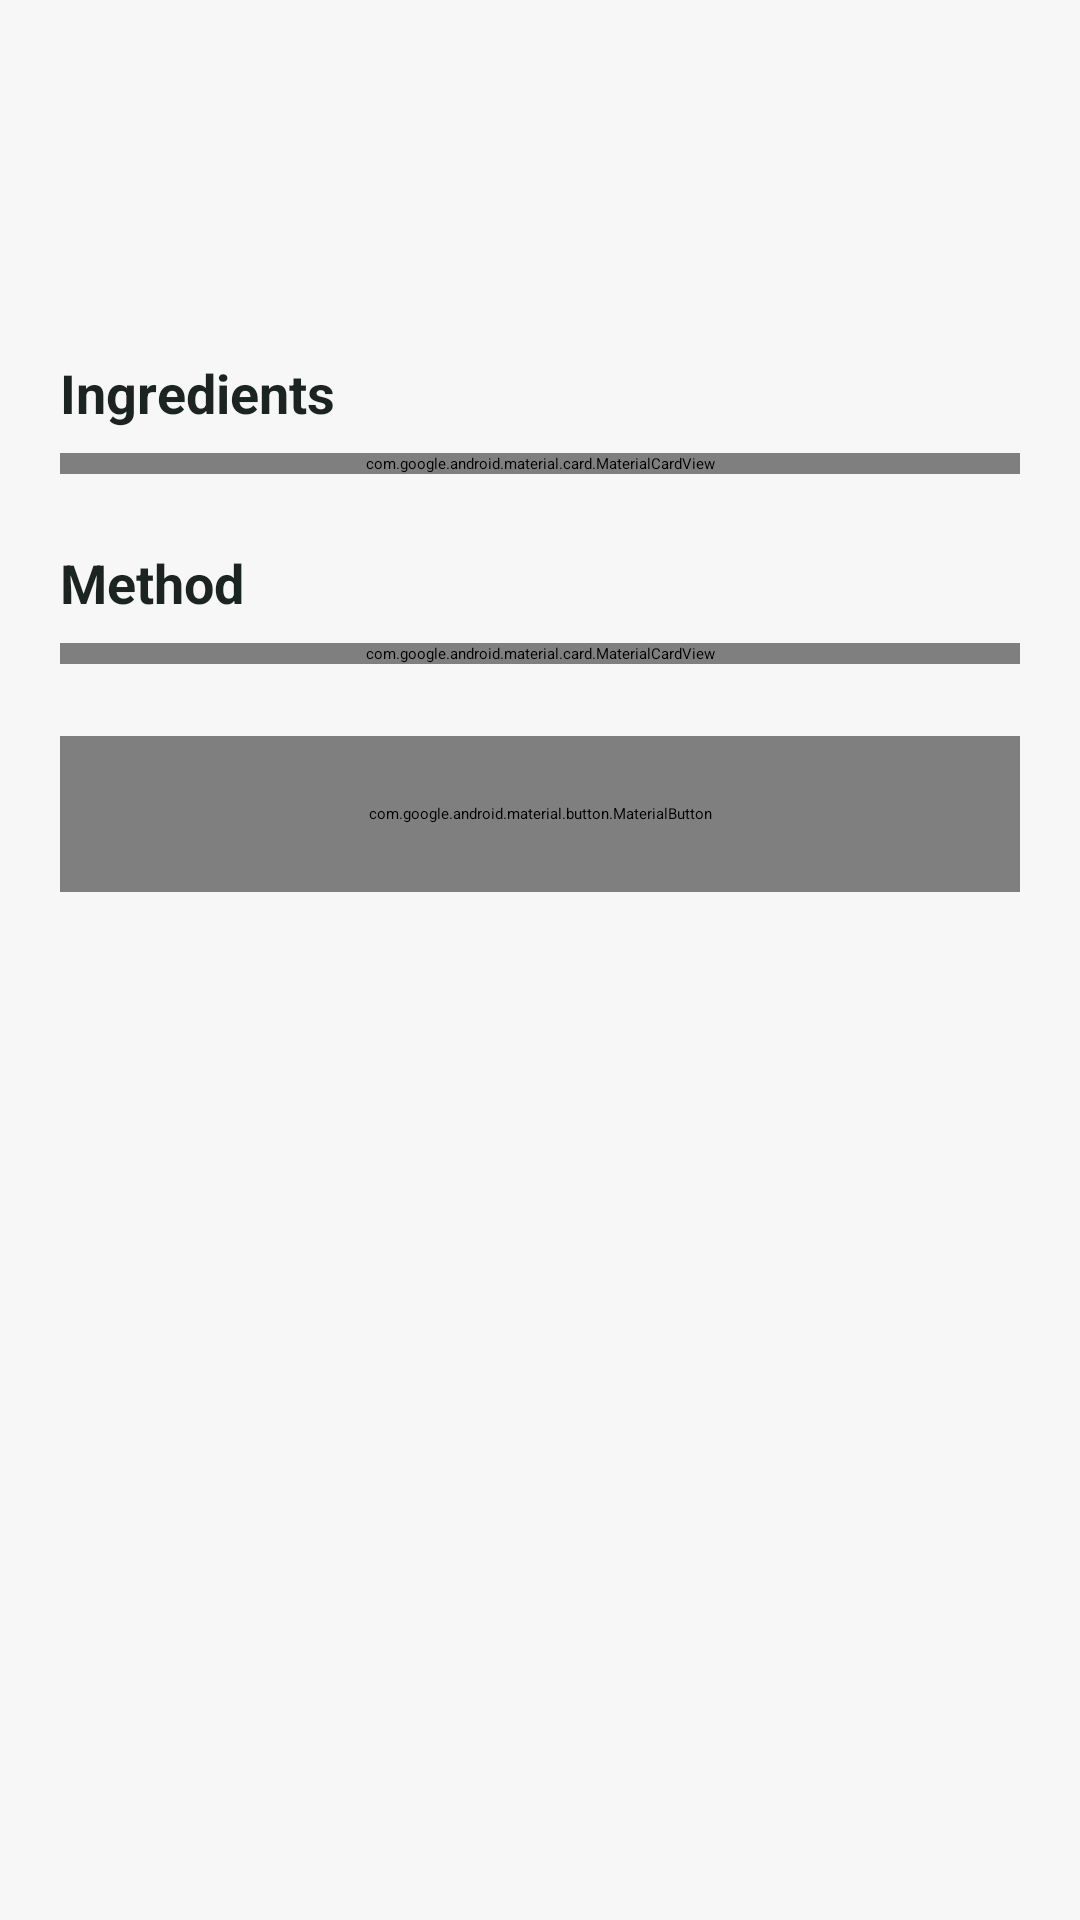

The Android layout XML behind this screen, and the referenced resources:
<!-- AndroidManifest.xml: application theme Theme.SmartPantry -->
<!-- res/layout/activity_recipe_detail.xml -->
<?xml version="1.0" encoding="utf-8"?>
<ScrollView xmlns:android="http://schemas.android.com/apk/res/android"
    xmlns:app="http://schemas.android.com/apk/res-auto"
    android:layout_width="match_parent"
    android:layout_height="match_parent"
    android:background="@color/screen_background">

    <LinearLayout
        android:layout_width="match_parent"
        android:layout_height="wrap_content"
        android:orientation="vertical"
        android:padding="20dp">

        <TextView
            android:id="@+id/tvRecipeDetailName"
            android:layout_width="match_parent"
            android:layout_height="wrap_content"
            android:textColor="@color/ink"
            android:textSize="26sp"
            android:textStyle="bold" />

        <TextView
            android:id="@+id/tvRecipeDetailStatus"
            android:layout_width="wrap_content"
            android:layout_height="wrap_content"
            android:layout_marginTop="10dp"
            android:background="@drawable/bg_pill"
            android:paddingStart="14dp"
            android:paddingTop="6dp"
            android:paddingEnd="14dp"
            android:paddingBottom="6dp"
            android:textColor="@color/primary"
            android:textSize="13sp"
            android:textStyle="bold" />

        <TextView
            android:layout_width="match_parent"
            android:layout_height="wrap_content"
            android:layout_marginTop="24dp"
            android:text="@string/recipe_ingredients_heading"
            android:textColor="@color/ink"
            android:textSize="18sp"
            android:textStyle="bold" />

        <com.google.android.material.card.MaterialCardView
            android:layout_width="match_parent"
            android:layout_height="wrap_content"
            android:layout_marginTop="8dp"
            app:cardBackgroundColor="@color/card_background"
            app:cardCornerRadius="16dp"
            app:cardElevation="0dp"
            app:strokeColor="@color/divider"
            app:strokeWidth="1dp">

            <TextView
                android:id="@+id/tvRecipeDetailIngredients"
                android:layout_width="match_parent"
                android:layout_height="wrap_content"
                android:lineSpacingExtra="6dp"
                android:padding="16dp"
                android:textColor="@color/ink"
                android:textSize="16sp" />
        </com.google.android.material.card.MaterialCardView>

        <TextView
            android:layout_width="match_parent"
            android:layout_height="wrap_content"
            android:layout_marginTop="24dp"
            android:text="@string/recipe_method_heading"
            android:textColor="@color/ink"
            android:textSize="18sp"
            android:textStyle="bold" />

        <com.google.android.material.card.MaterialCardView
            android:layout_width="match_parent"
            android:layout_height="wrap_content"
            android:layout_marginTop="8dp"
            app:cardBackgroundColor="@color/card_background"
            app:cardCornerRadius="16dp"
            app:cardElevation="0dp"
            app:strokeColor="@color/divider"
            app:strokeWidth="1dp">

            <TextView
                android:id="@+id/tvRecipeDetailMethod"
                android:layout_width="match_parent"
                android:layout_height="wrap_content"
                android:lineSpacingExtra="6dp"
                android:padding="16dp"
                android:textColor="@color/ink"
                android:textSize="16sp" />
        </com.google.android.material.card.MaterialCardView>

        <com.google.android.material.button.MaterialButton
            android:id="@+id/btnRecipeDetailBack"
            style="@style/Widget.Material3.Button.OutlinedButton"
            android:layout_width="match_parent"
            android:layout_height="52dp"
            android:layout_marginTop="24dp"
            android:text="@string/back_to_recipes"
            android:textAllCaps="false"
            app:icon="@drawable/ic_recipe"
            app:iconGravity="textStart"
            app:iconPadding="8dp" />
    </LinearLayout>
</ScrollView>
<!-- resources referenced by this layout -->
<resources>
  <color name="card_background">#FFFFFF</color>
  <color name="divider">#E1E5E2</color>
  <color name="ink">#1B2421</color>
  <color name="primary">#2F6B4F</color>
  <color name="screen_background">#F6F7F6</color>
  <string name="back_to_recipes">Back to recipes</string>
  <string name="recipe_ingredients_heading">Ingredients</string>
  <string name="recipe_method_heading">Method</string>
  <style name="Theme.SmartPantry" parent="Base.Theme.SmartPantry" />
  <style name="Base.Theme.SmartPantry" parent="Theme.Material3.Light">
          <item name="colorPrimary">@color/primary</item>
          <item name="colorOnPrimary">@color/white</item>
          <item name="colorPrimaryContainer">@color/primary_soft</item>
          <item name="colorOnPrimaryContainer">@color/primary</item>
          <item name="colorSurface">@color/card_background</item>
          <item name="colorOnSurface">@color/ink</item>
          <item name="colorOutline">@color/divider</item>
          <item name="android:windowBackground">@color/screen_background</item>
          <item name="android:statusBarColor">@color/card_background</item>
          <item name="android:windowLightStatusBar">true</item>
      </style>
  <color name="white">#FFFFFFFF</color>
  <color name="primary_soft">#E6EFEA</color>
</resources>
